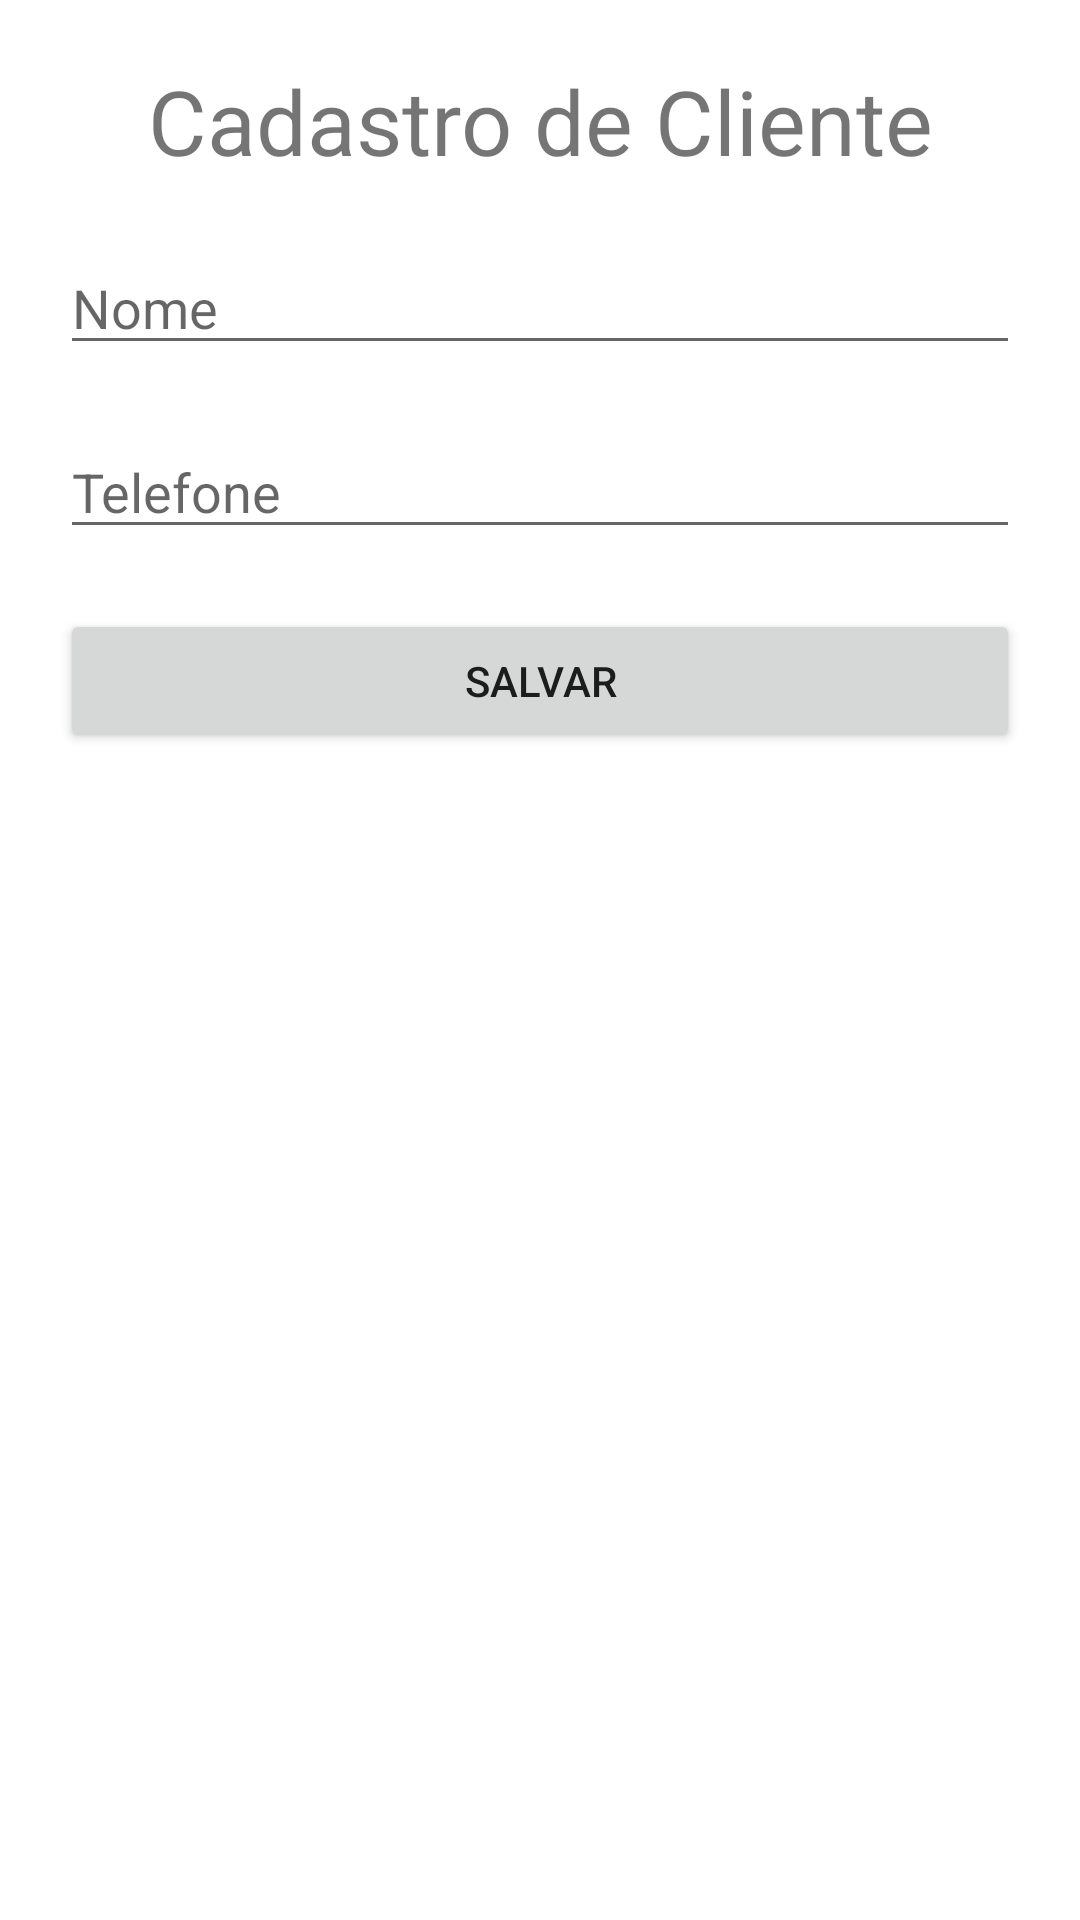

Write the Android layout XML for this screen, with the resource values it uses.
<!-- AndroidManifest.xml: application theme Theme.IGTI_Java_ProjetoFinal -->
<!-- res/layout/activity_cadastro.xml -->
<?xml version="1.0" encoding="utf-8"?>
<androidx.constraintlayout.widget.ConstraintLayout xmlns:android="http://schemas.android.com/apk/res/android"
    xmlns:app="http://schemas.android.com/apk/res-auto"
    xmlns:tools="http://schemas.android.com/tools"
    android:layout_width="match_parent"
    android:layout_height="match_parent"
    tools:context=".CadastroActivity">

    <LinearLayout
        android:layout_width="match_parent"
        android:layout_height="match_parent"
        android:layout_margin="20dp"
        android:layout_marginTop="50dp"
        android:orientation="vertical"
        app:layout_constraintTop_toTopOf="parent"
        tools:layout_editor_absoluteX="80dp">

        <TextView
            android:id="@+id/textView2"
            android:layout_width="match_parent"
            android:layout_height="wrap_content"
            android:text="Cadastro de Cliente"
            android:textAlignment="center"
            android:textSize="30sp" />

        <EditText
            android:id="@+id/cliente_name"
            android:layout_width="match_parent"
            android:layout_height="wrap_content"
            android:layout_marginTop="20dp"
            android:ems="10"
            android:hint="Nome"
            android:inputType="textPersonName" />

        <EditText
            android:id="@+id/cliente_telefone"
            android:layout_width="match_parent"
            android:layout_height="wrap_content"
            android:layout_marginTop="20dp"
            android:ems="10"
            android:hint="Telefone"
            android:inputType="phone" />

        <Button
            android:id="@+id/button"
            android:layout_width="match_parent"
            android:layout_height="wrap_content"
            android:layout_marginTop="20dp"
            android:onClick="onSalvarCadastro"
            android:text="Salvar" />

    </LinearLayout>
</androidx.constraintlayout.widget.ConstraintLayout>
<!-- resources referenced by this layout -->
<resources>
  <style name="Theme.IGTI_Java_ProjetoFinal" parent="Theme.MaterialComponents.DayNight.DarkActionBar">
          
          <item name="colorPrimary">@color/purple_500</item>
          <item name="colorPrimaryVariant">@color/purple_700</item>
          <item name="colorOnPrimary">@color/white</item>
          
          <item name="colorSecondary">@color/teal_200</item>
          <item name="colorSecondaryVariant">@color/teal_700</item>
          <item name="colorOnSecondary">@color/black</item>
          
          <item name="android:statusBarColor" tools:targetApi="l">?attr/colorPrimaryVariant</item>
          
      </style>
  <!-- not gathered from this repository: default colours our renderer supplied (Android Studio template values) -->
  <color name="purple_500">#FF6200EE</color>
  <color name="purple_700">#FF3700B3</color>
  <color name="teal_200">#FF03DAC5</color>
  <color name="teal_700">#FF018786</color>
  <color name="black">#FF000000</color>
  <color name="white">#FFFFFFFF</color>
</resources>
